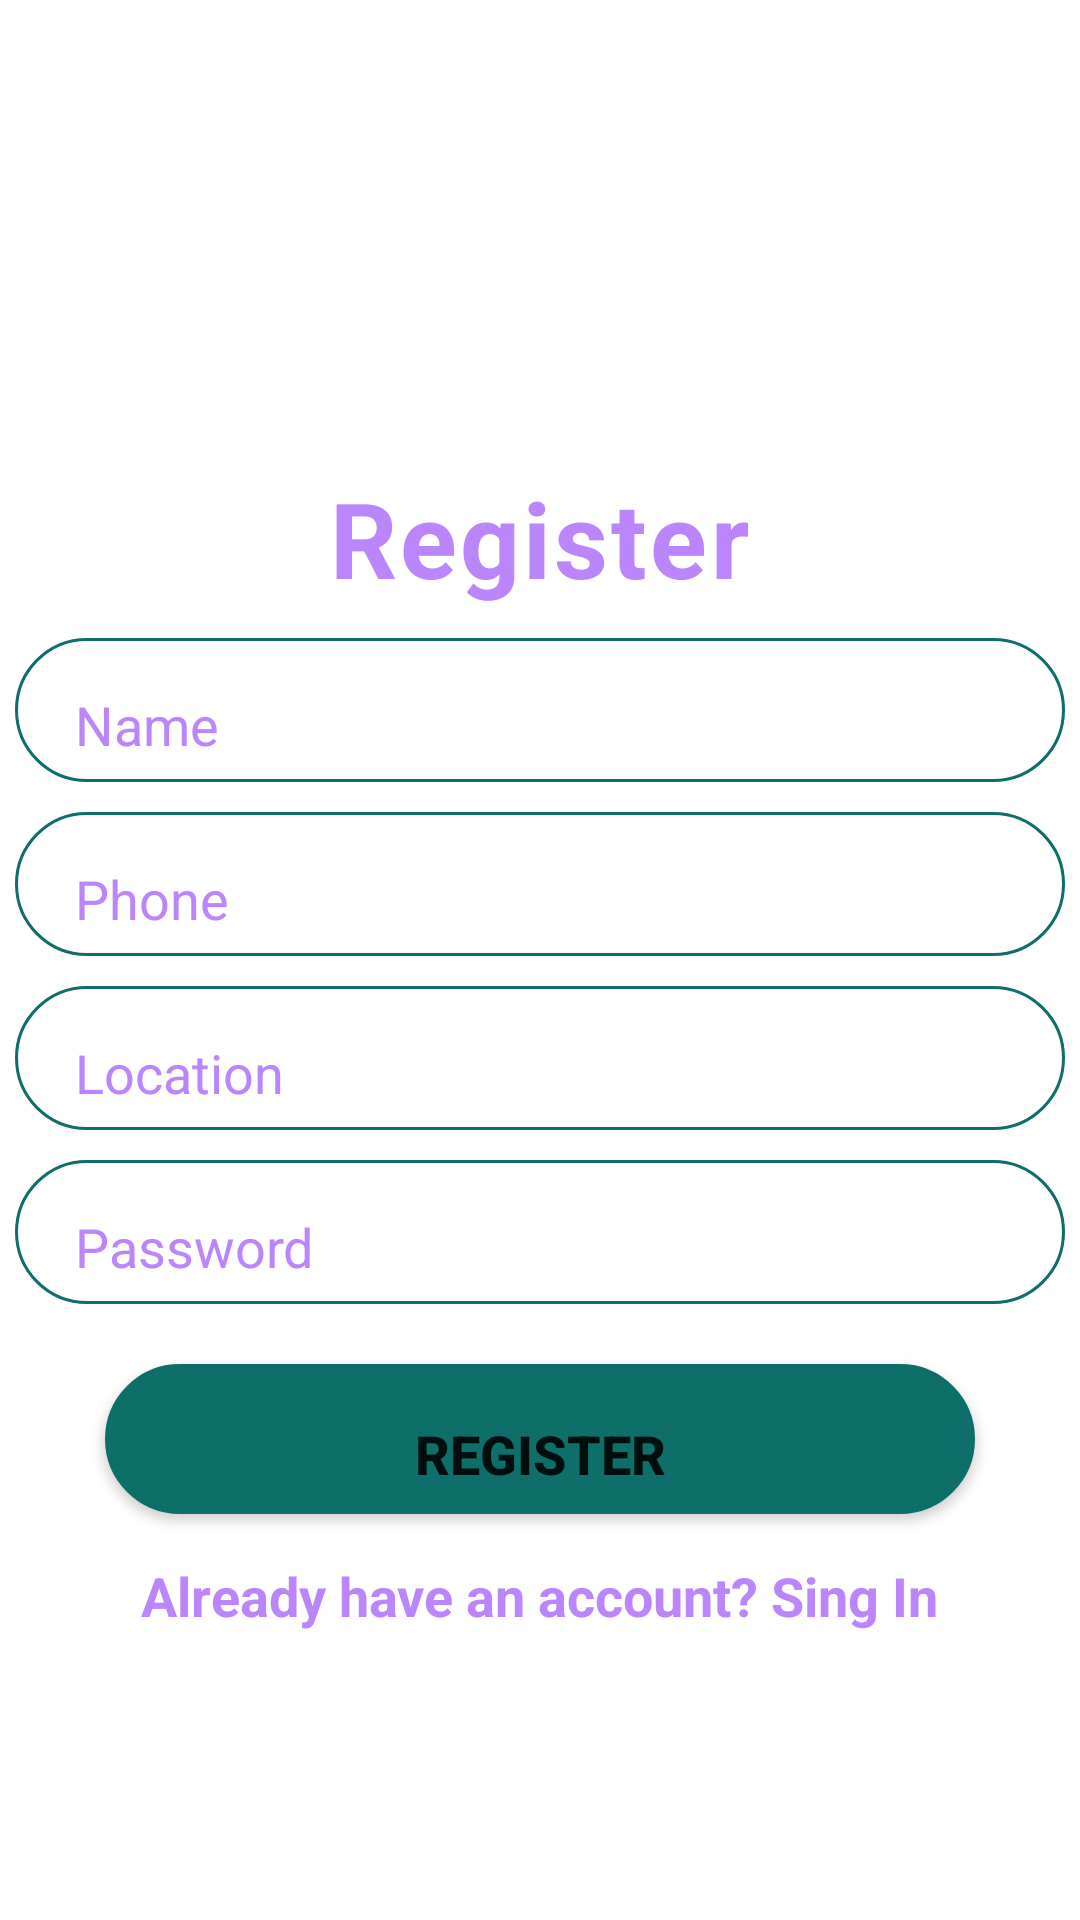

Produce the Android XML layout that renders to this screen, including the resource entries it uses.
<!-- AndroidManifest.xml: application theme Theme.SingUpAndLogInApp -->
<!-- res/layout/activity_sign_up.xml -->
<?xml version="1.0" encoding="utf-8"?>
<LinearLayout
    xmlns:android="http://schemas.android.com/apk/res/android"
    xmlns:tools="http://schemas.android.com/tools"
    android:layout_width="match_parent"
    android:layout_height="match_parent"
    android:orientation="vertical"
    tools:context=".MainActivity"
    android:gravity="center_horizontal">

    <ImageView
        android:layout_width="400dp"
        android:layout_height="150dp"
        android:src="@drawable/profile" />

    <TextView
        android:layout_width="wrap_content"
        android:layout_height="wrap_content"
        android:layout_marginTop="6dp"
        android:letterSpacing="0.03"
        android:text="Register"
        android:textColor="@color/purple_200"
        android:textSize="35dp"
        android:textStyle="bold" />

    <EditText
        android:id="@+id/edtName1"
        android:layout_width="350dp"
        android:layout_height="48dp"
        android:paddingLeft="20dp"
        android:layout_marginTop="10dp"
        android:background="@drawable/forget"
        android:hint="Name"
        android:textColorHint="@color/purple_200"
        />
    <EditText
        android:id="@+id/edtMob1"
        android:layout_width="350dp"
        android:layout_height="48dp"
        android:paddingLeft="20dp"
        android:layout_marginTop="10dp"
        android:background="@drawable/forget"
        android:hint="Phone"
        android:textColorHint="@color/purple_200"
        />
    <EditText
        android:id="@+id/edtLoc1"
        android:layout_width="350dp"
        android:layout_height="48dp"
        android:paddingLeft="20dp"
        android:layout_marginTop="10dp"
        android:background="@drawable/forget"
        android:hint="Location"
        android:textColorHint="@color/purple_200"
        />
    <EditText
        android:id="@+id/edPass"
        android:layout_width="350dp"
        android:layout_height="48dp"
        android:paddingLeft="20dp"
        android:layout_marginTop="10dp"
        android:background="@drawable/forget"
        android:hint="Password"
        android:inputType="textPassword"
        android:textColorHint="@color/purple_200"
        />

    <Button
        android:id="@+id/btnSub"
        android:layout_width="290dp"
        android:layout_height="50dp"
        android:layout_marginTop="20dp"
        android:background="@drawable/button"
        android:text="Register"
        android:textSize="18dp"
        android:textStyle="bold"/>
    <TextView
        android:layout_width="wrap_content"
        android:layout_height="wrap_content"
        android:text="Already have an account? Sing In"
        android:textStyle="bold"
        android:textSize="18dp"
        android:textColor="@color/purple_200"
        android:layout_marginTop="15dp"
        android:layout_gravity="center"
        />


</LinearLayout>
<!-- resources referenced by this layout -->
<resources>
  <!-- drawable button (drawable) -->
  <?xml version="1.0" encoding="utf-8"?>
  <shape xmlns:android="http://schemas.android.com/apk/res/android">
  <solid android:color="#0d6e6a"/>
      <stroke android:width="1dp" android:color="#0d6e6a"/>
      <padding android:left="10dp" android:top="10dp" android:right="10dp"/>
      <corners android:radius="40dp"/>
  </shape>
  <!-- drawable forget (drawable) -->
  <?xml version="1.0" encoding="utf-8"?>
  <shape xmlns:android="http://schemas.android.com/apk/res/android">
      <stroke android:width="1dp" android:color="#0d6e6a"/>
      <padding android:left="10dp" android:top="10dp" android:right="10dp"/>
      <corners android:radius="40dp"/>
  </shape>
  <style name="Theme.SingUpAndLogInApp" parent="Theme.MaterialComponents.DayNight.DarkActionBar">
          
          <item name="colorPrimary">@color/purple_500</item>
          <item name="colorPrimaryVariant">@color/purple_700</item>
          <item name="colorOnPrimary">@color/white</item>
          
          <item name="colorSecondary">@color/teal_200</item>
          <item name="colorSecondaryVariant">@color/teal_700</item>
          <item name="colorOnSecondary">@color/black</item>
          
          <item name="android:statusBarColor" tools:targetApi="l">?attr/colorPrimaryVariant</item>
          
      </style>
  <!-- not gathered from this repository: default colours our renderer supplied (Android Studio template values) -->
  <color name="purple_200">#FFBB86FC</color>
  <color name="purple_500">#FF6200EE</color>
  <color name="purple_700">#FF3700B3</color>
  <color name="teal_200">#FF03DAC5</color>
  <color name="teal_700">#FF018786</color>
  <color name="black">#FF000000</color>
  <color name="white">#FFFFFFFF</color>
</resources>
